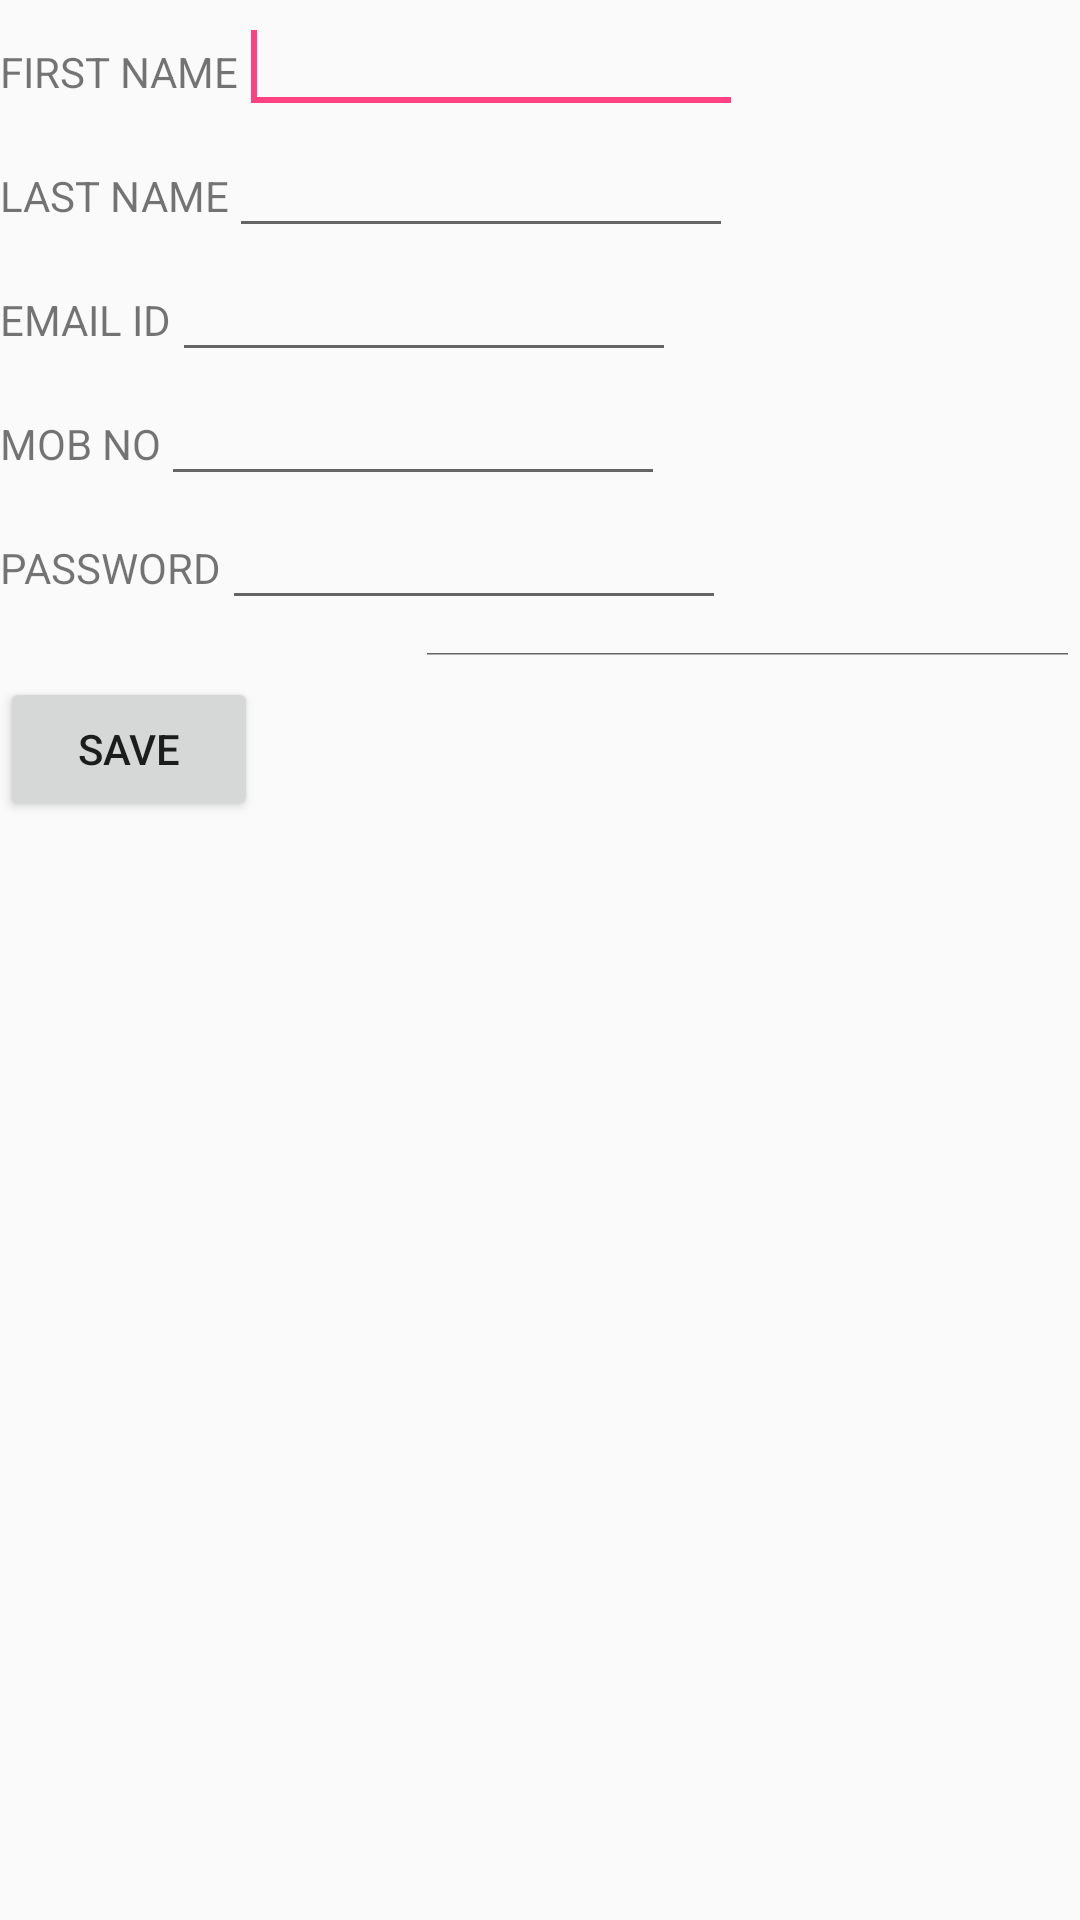

The Android layout XML behind this screen, and the referenced resources:
<!-- AndroidManifest.xml: application theme AppTheme -->
<!-- res/layout/activity_register.xml -->
<?xml version="1.0" encoding="utf-8"?>
<LinearLayout xmlns:android="http://schemas.android.com/apk/res/android"
    xmlns:tools="http://schemas.android.com/tools"
    xmlns:app="http://schemas.android.com/apk/res-auto"
    android:id="@+id/LinearLayout1"
    android:layout_width="match_parent"
    android:layout_height="match_parent"
    android:orientation="vertical"
    tools:context=".RegisterActivity">




    <LinearLayout
        android:layout_width="match_parent"
        android:layout_height="wrap_content"
        android:orientation="horizontal">

        <TextView
            android:id="@+id/textFirstName"
            android:layout_width="wrap_content"
            android:layout_height="wrap_content"
            android:text="FIRST NAME"/>

        <EditText
            android:id="@+id/editfirstname"
            android:layout_width="wrap_content"
            android:layout_height="wrap_content"
            android:ems="8">

            <requestFocus />
        </EditText>
    </LinearLayout>

    <LinearLayout
        android:layout_width="wrap_content"
        android:layout_height="wrap_content"
        android:orientation="horizontal">
        <TextView
            android:id="@+id/txttextLastName"
            android:layout_width="wrap_content"
            android:layout_height="wrap_content"
            android:text="LAST NAME"/>

        <EditText
            android:id="@+id/editlastname"
            android:layout_width="wrap_content"
            android:layout_height="wrap_content"
            android:ems="8"
            />

    </LinearLayout>

    <LinearLayout
        android:layout_width="match_parent"
        android:layout_height="wrap_content"
        android:orientation="horizontal">

        <TextView
            android:id="@+id/txttextemail"
            android:layout_width="wrap_content"
            android:layout_height="wrap_content"
            android:text="EMAIL ID" />

        <EditText
            android:id="@+id/editemail"
            android:layout_width="wrap_content"
            android:layout_height="wrap_content"
            android:ems="8"
            android:inputType="textEmailAddress" />
    </LinearLayout>

    <LinearLayout
        android:layout_width="match_parent"
        android:layout_height="wrap_content"
        android:orientation="horizontal">

        <TextView
            android:id="@+id/txttextmobileno"
            android:layout_width="wrap_content"
            android:layout_height="wrap_content"
            android:text="MOB NO"/>

        <EditText
            android:id="@+id/editmobileno"
            android:layout_width="wrap_content"
            android:layout_height="wrap_content"
            android:ems="8"
            android:inputType="phone"/>
    </LinearLayout>

    <LinearLayout
        android:layout_width="match_parent"
        android:layout_height="wrap_content"
        android:orientation="horizontal">

        <TextView
            android:id="@+id/textpassword"
            android:layout_width="wrap_content"
            android:layout_height="wrap_content"
            android:text="PASSWORD"/>

        <EditText
            android:id="@+id/editpassword"
            android:layout_width="wrap_content"
            android:layout_height="wrap_content"
            android:ems="8"
            android:inputType="textPassword"/>
    </LinearLayout>

    <LinearLayout
        android:layout_width="match_parent"
        android:layout_height="wrap_content"
        android:orientation="horizontal">

        <TextView
            android:id="@+id/textconformpassword"
            android:layout_width="wrap_content"
            android:layout_height="wrap_content"
            android:text="CONFIRM PASSWORD"/>

        <EditText
            android:id="@+id/editconformpassword"
            android:layout_width="match_parent"
            android:layout_height="match_parent"
            android:ems="8"
            android:inputType="textPassword" />
    </LinearLayout>

    <LinearLayout
        android:layout_width="match_parent"
        android:layout_height="wrap_content"
        android:orientation="horizontal">

        <Button
            android:id="@+id/btnsave"
            android:layout_width="86dp"
            android:layout_height="wrap_content"
            android:text="Save" />

    </LinearLayout>

</LinearLayout>
<!-- resources referenced by this layout -->
<resources>
  <style name="AppTheme" parent="Theme.AppCompat.Light.NoActionBar">
          
          <item name="colorPrimary">@color/colorPrimary</item>
          <item name="colorPrimaryDark">@color/colorPrimaryDark</item>
          <item name="colorAccent">@color/colorAccent</item>
      </style>
  <color name="colorPrimary">#795548</color>
  <color name="colorPrimaryDark">#a1001e</color>
  <color name="colorAccent">#FF4081</color>
</resources>
